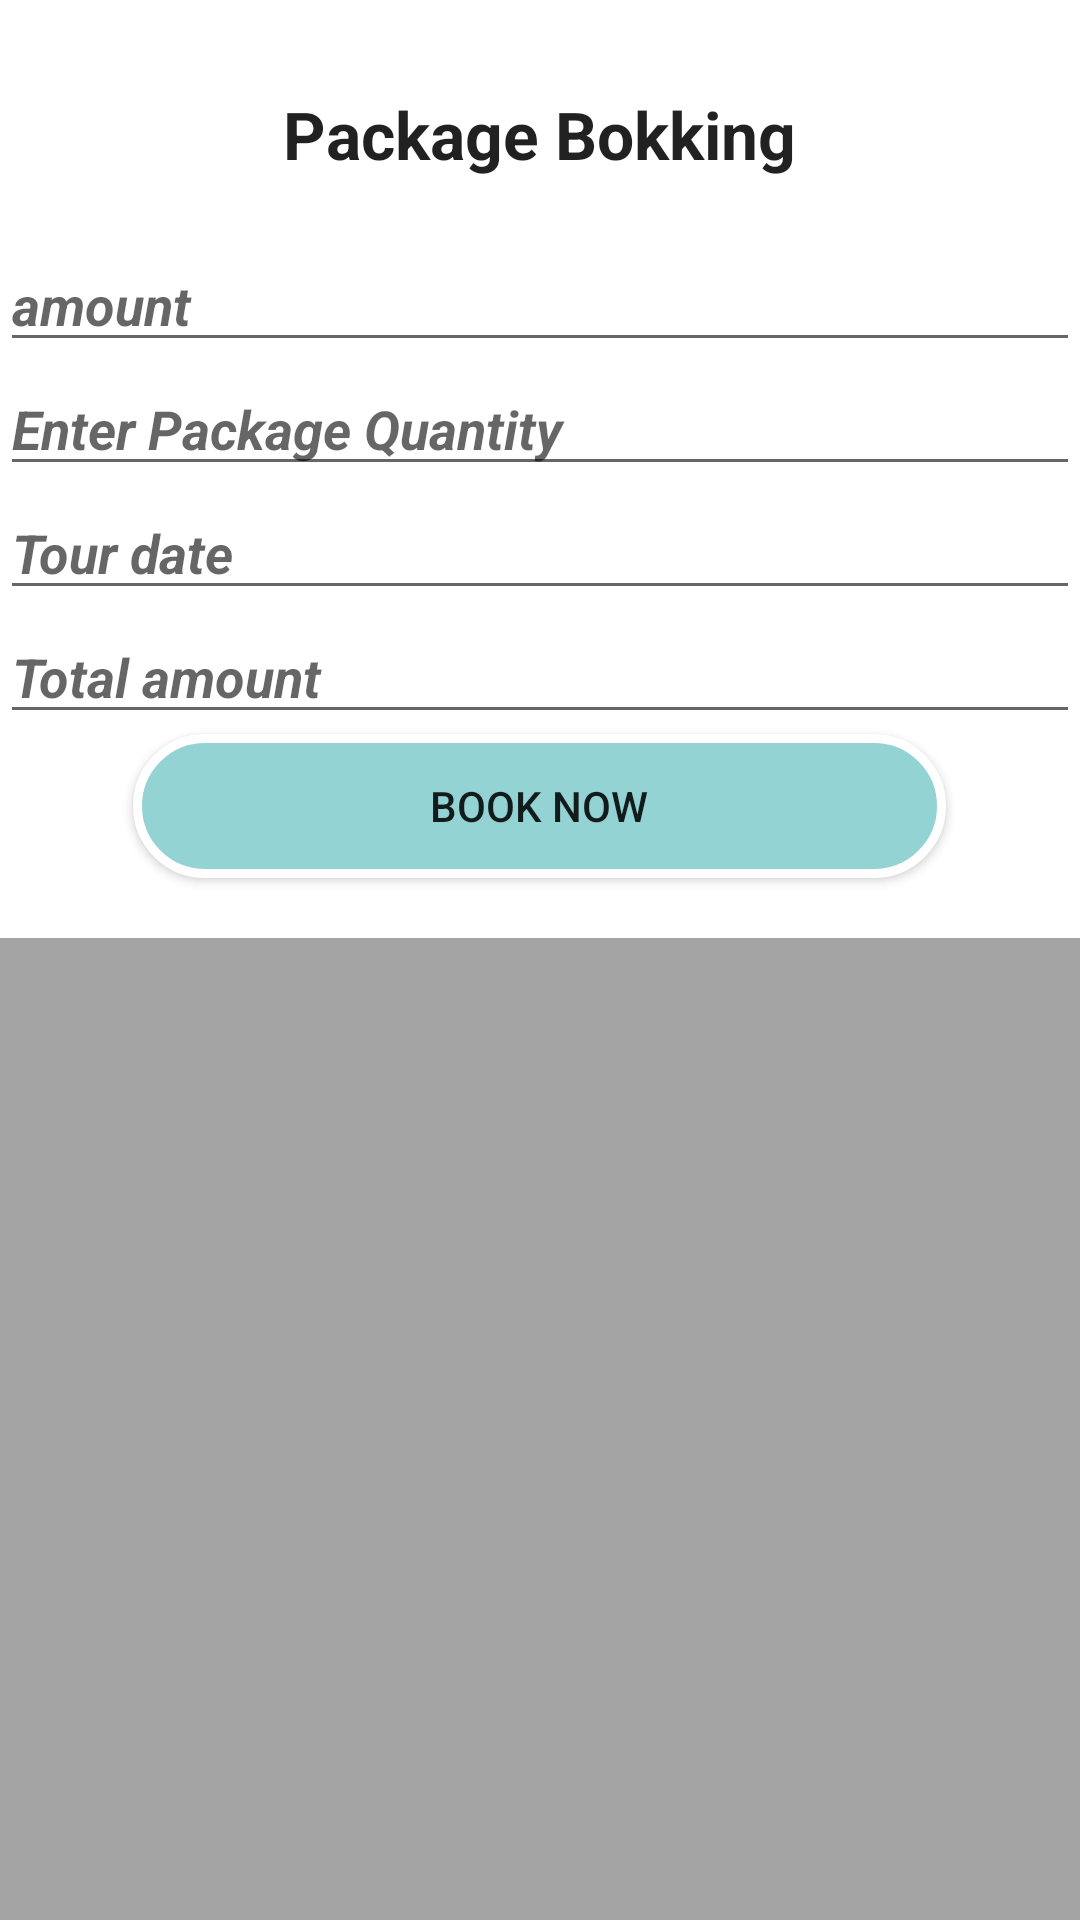

Produce the Android XML layout that renders to this screen, including the resource entries it uses.
<!-- AndroidManifest.xml: application theme Theme.Tour_planner -->
<!-- res/layout/activity_customer_booking_tour.xml -->
<?xml version="1.0" encoding="utf-8"?>
<LinearLayout xmlns:android="http://schemas.android.com/apk/res/android"
    xmlns:app="http://schemas.android.com/apk/res-auto"
    xmlns:tools="http://schemas.android.com/tools"
    android:layout_width="match_parent"
    android:orientation="vertical"
    android:layout_height="match_parent"
    tools:context=".Customer_booking_tour">




            <TextView
                android:id="@+id/textView1"
                android:layout_width="wrap_content"
                android:layout_height="wrap_content"
                android:text="Package Bokking"
                android:layout_gravity="center"
                android:textStyle="bold"
                android:layout_marginTop="30dp"
                android:layout_marginBottom="20dp"
                android:textAppearance="?android:attr/textAppearanceLarge" />

            <EditText
                android:id="@+id/etbamount"
                android:layout_width="match_parent"
                android:hint="amount"
                android:textStyle="bold|italic"
                android:layout_height="wrap_content"
                android:digits="0123456789"
                android:focusableInTouchMode="false"
                android:ems="10"
                android:inputType="textPersonName" />

            <EditText
                android:id="@+id/etquan"
                android:layout_width="match_parent"
                android:hint="Enter Package Quantity"
                android:textStyle="bold|italic"
                android:layout_height="wrap_content"
                android:ems="10"
                android:digits="0123456789"
                android:inputType="textPersonName" />




            <EditText
                android:id="@+id/ettrdate"
                android:layout_width="match_parent"
                android:layout_height="wrap_content"
                android:hint="Tour date"
                android:textStyle="bold|italic"
                android:ems="10"
                android:focusableInTouchMode="false"
                android:inputType="number" />



            <EditText
                android:id="@+id/etamount"
                android:layout_width="match_parent"
                android:textStyle="bold|italic"
                android:focusableInTouchMode="false"
                android:hint="Total amount"
                android:layout_height="wrap_content"
                android:ems="10" />






            <androidx.appcompat.widget.AppCompatButton
                android:id="@+id/btreg"
                android:layout_width="271dp"
                android:layout_height="wrap_content"
                android:layout_gravity="center"
                android:background="@drawable/button"
                android:text="Book Now" />

            <ListView
                android:id="@+id/lvview"
                android:layout_width="match_parent"
                android:background="#61121111"
                android:layout_marginTop="20dp"
                android:layout_height="match_parent" />




</LinearLayout>
<!-- resources referenced by this layout -->
<resources>
  <!-- drawable button (drawable) -->
  <?xml version="1.0" encoding="utf-8"?>
  
  <shape xmlns:android="http://schemas.android.com/apk/res/android">
      <solid android:color="#94D3D3"/>
  
  
      <corners android:radius="50dp" />
      <stroke android:color="#fff" android:width="3dp" />
      <padding android:left="0dp" android:top="0dp" android:right="0dp" android:bottom="0dp" />
  </shape>
  <style name="Theme.Tour_planner" parent="Theme.MaterialComponents.DayNight.NoActionBar">
          
          <item name="colorPrimary">@color/purple_500</item>
          <item name="colorPrimaryVariant">@color/purple_700</item>
          <item name="colorOnPrimary">@color/white</item>
          
          <item name="colorSecondary">@color/teal_200</item>
          <item name="colorSecondaryVariant">@color/teal_700</item>
          <item name="colorOnSecondary">@color/black</item>
          
          <item name="android:statusBarColor">?attr/colorPrimaryVariant</item>
          
      </style>
  <!-- not gathered from this repository: default colours our renderer supplied (Android Studio template values) -->
  <color name="purple_500">#FF6200EE</color>
  <color name="purple_700">#FF3700B3</color>
  <color name="teal_200">#FF03DAC5</color>
  <color name="teal_700">#FF018786</color>
  <color name="black">#FF000000</color>
  <color name="white">#FFFFFFFF</color>
</resources>
